Dataset: expanded_v1 (GitHub, Grandhisrikar2005/FloodEvacuationAI). Classes: agriculture, barren land, roads, urban, vegetation, water.

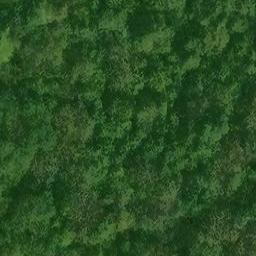
Label: vegetation

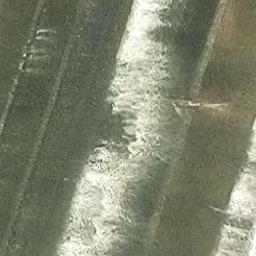
Label: water

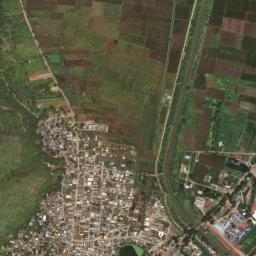
Label: roads

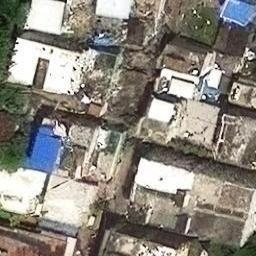
Label: urban

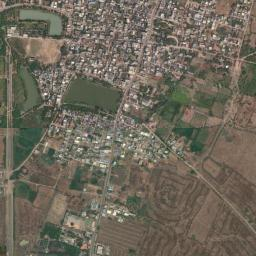
Label: barren land

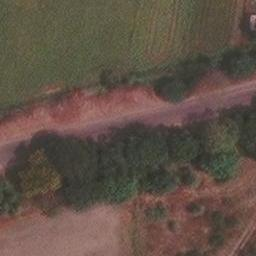
Label: agriculture
